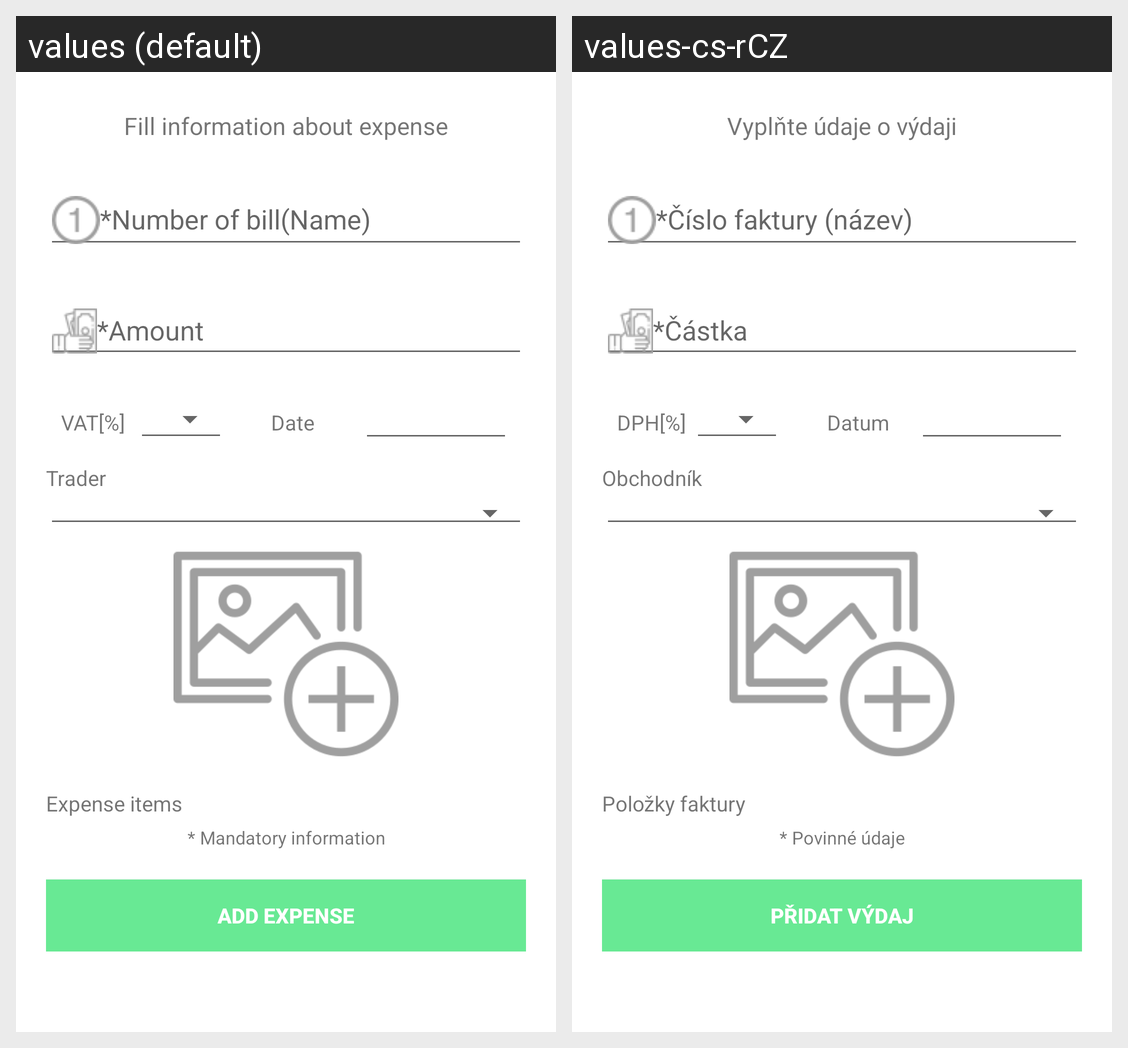

This grid shows one Android layout under two languages. Give, for every string resource on the screen, its name, the default text and each shown locale's text.
Android screen res/layout/content_expense_new.xml rendered under 2 locales, left to right: values (default), values-cs-rCZ. Device: Nexus 5 (rendered at 1080×1920; each locale shown at half size, 540×960, under a caption strip naming it); theme AppTheme.
Strings drawn on this screen, with the default value and each locale's value (text and hints the layout hard-codes, and strings that could not be matched under every locale, appear in the picture but are not listed):

fill_information_about_expense
  values: Fill information about expense
  values-cs-rCZ: Vyplňte údaje o výdaji

number_of_bill_name
  values: *Number of bill(Name)
  values-cs-rCZ: *Číslo faktury (název)

amount
  values: *Amount
  values-cs-rCZ: *Částka

VAT
  values: VAT[%]
  values-cs-rCZ: DPH[%]

date
  values: Date
  values-cs-rCZ: Datum

trader
  values: Trader
  values-cs-rCZ: Obchodník

expense_items
  values: Expense items
  values-cs-rCZ: Položky faktury

mandatory_information
  values: * Mandatory information
  values-cs-rCZ: * Povinné údaje

add_expense
  values: Add expense
  values-cs-rCZ: Přidat výdaj
